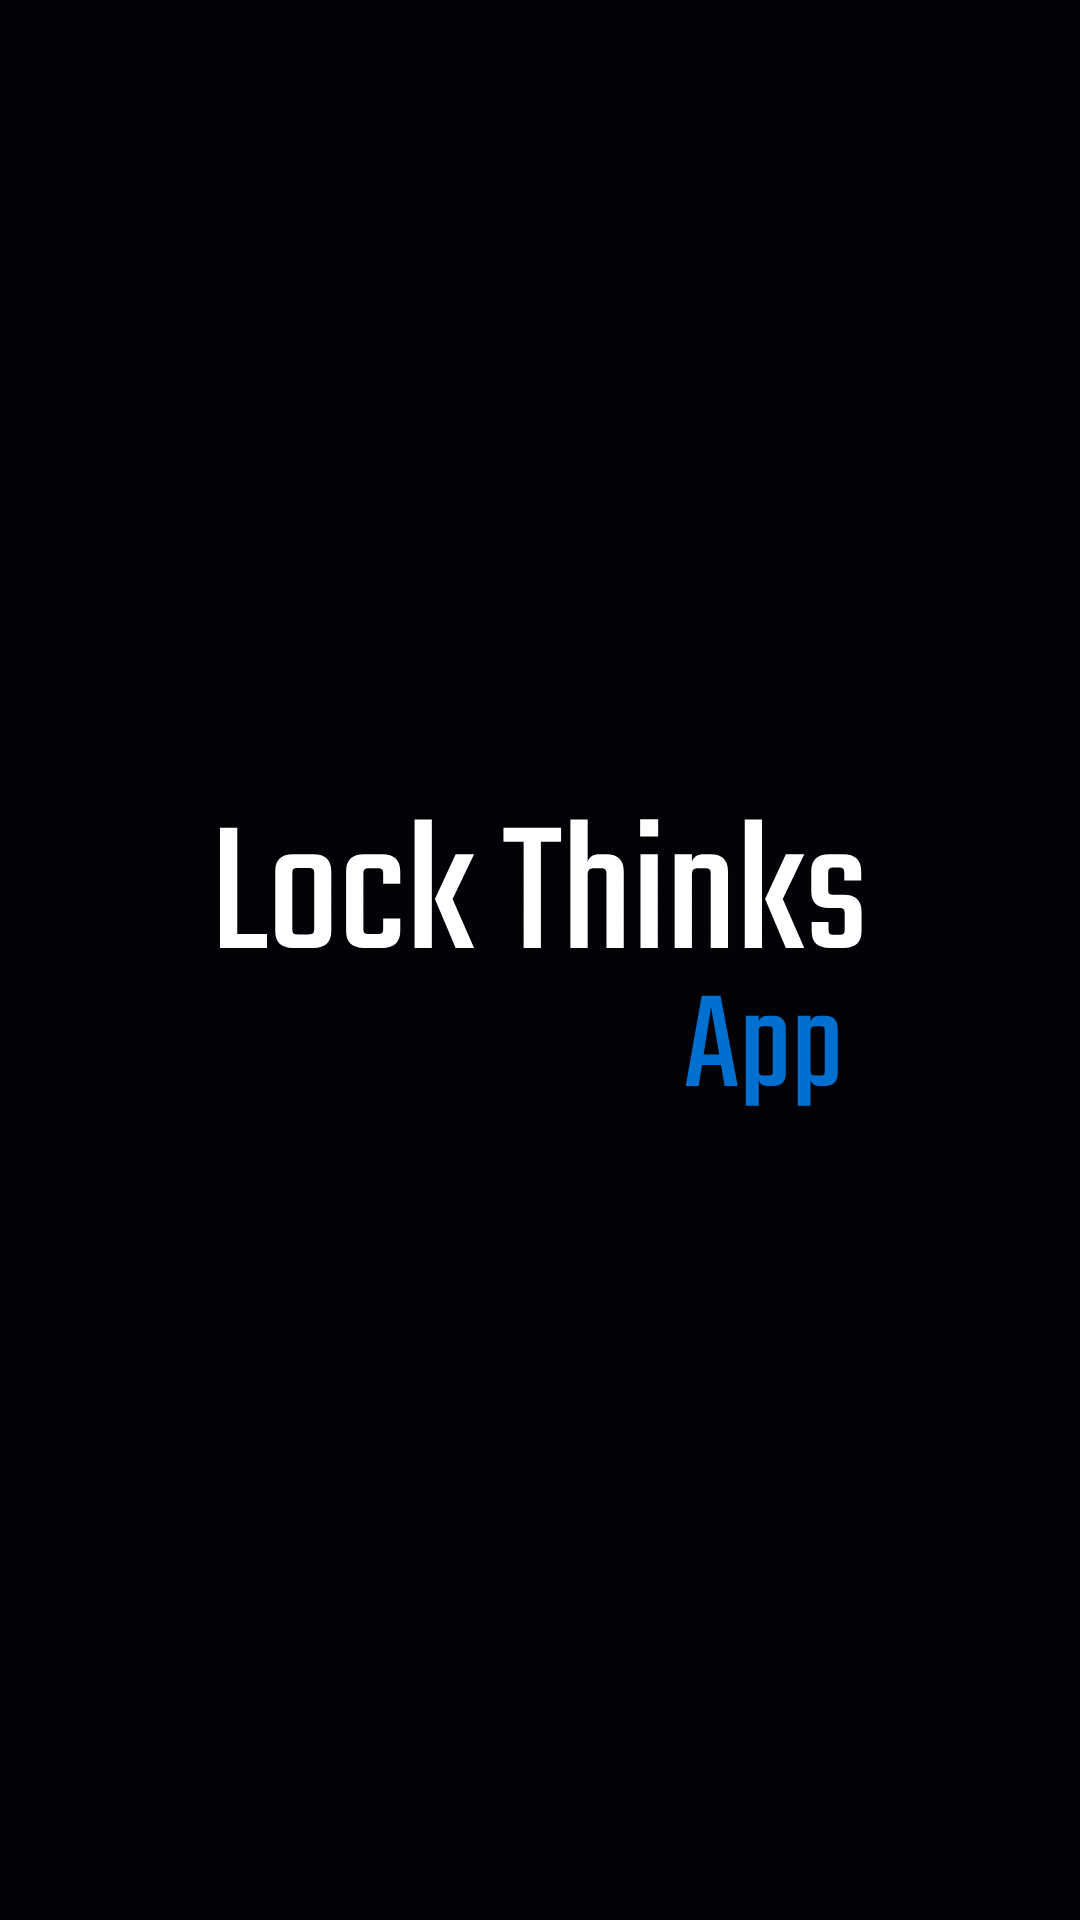

Here is an Android app screen rendered from its layout file. Give the layout XML and the strings, colors and styles it references.
<!-- AndroidManifest.xml: application theme Theme.LockThinksApp -->
<!-- res/layout/activity_splash.xml -->
<?xml version="1.0" encoding="utf-8"?>
<androidx.constraintlayout.widget.ConstraintLayout xmlns:android="http://schemas.android.com/apk/res/android"
    xmlns:app="http://schemas.android.com/apk/res-auto"
    xmlns:tools="http://schemas.android.com/tools"
    android:theme="@style/Theme.AppCompat.DayNight.NoActionBar"
    android:id="@+id/main"
    android:backgroundTint="@color/black"
    android:fitsSystemWindows="true"
    android:background="@color/black"
    android:layout_width="match_parent"
    android:layout_height="match_parent"
    tools:context=".presentation.ui.activity.SplashActivity">

    <ImageView
        android:contentDescription="@string/lock_thinks_logo"
        android:layout_width="wrap_content"
        android:layout_height="wrap_content"
        android:background="@drawable/splash_logo"
        app:layout_constraintBottom_toBottomOf="parent"
        app:layout_constraintEnd_toEndOf="parent"
        app:layout_constraintStart_toStartOf="parent"
        app:layout_constraintTop_toTopOf="parent" />
</androidx.constraintlayout.widget.ConstraintLayout>
<!-- resources referenced by this layout -->
<resources>
  <color name="black">#FF030207</color>
  <!-- drawable splash_logo: vector/xml drawable (drawable, 4388 chars, omitted) -->
  <string name="lock_thinks_logo">Lock Thinks App Logo</string>
  <style name="Theme.LockThinksApp" parent="Base.Theme.LockThinksApp" />
  <style name="Base.Theme.LockThinksApp" parent="Theme.Material3.DayNight.NoActionBar">
          
          
      </style>
</resources>
